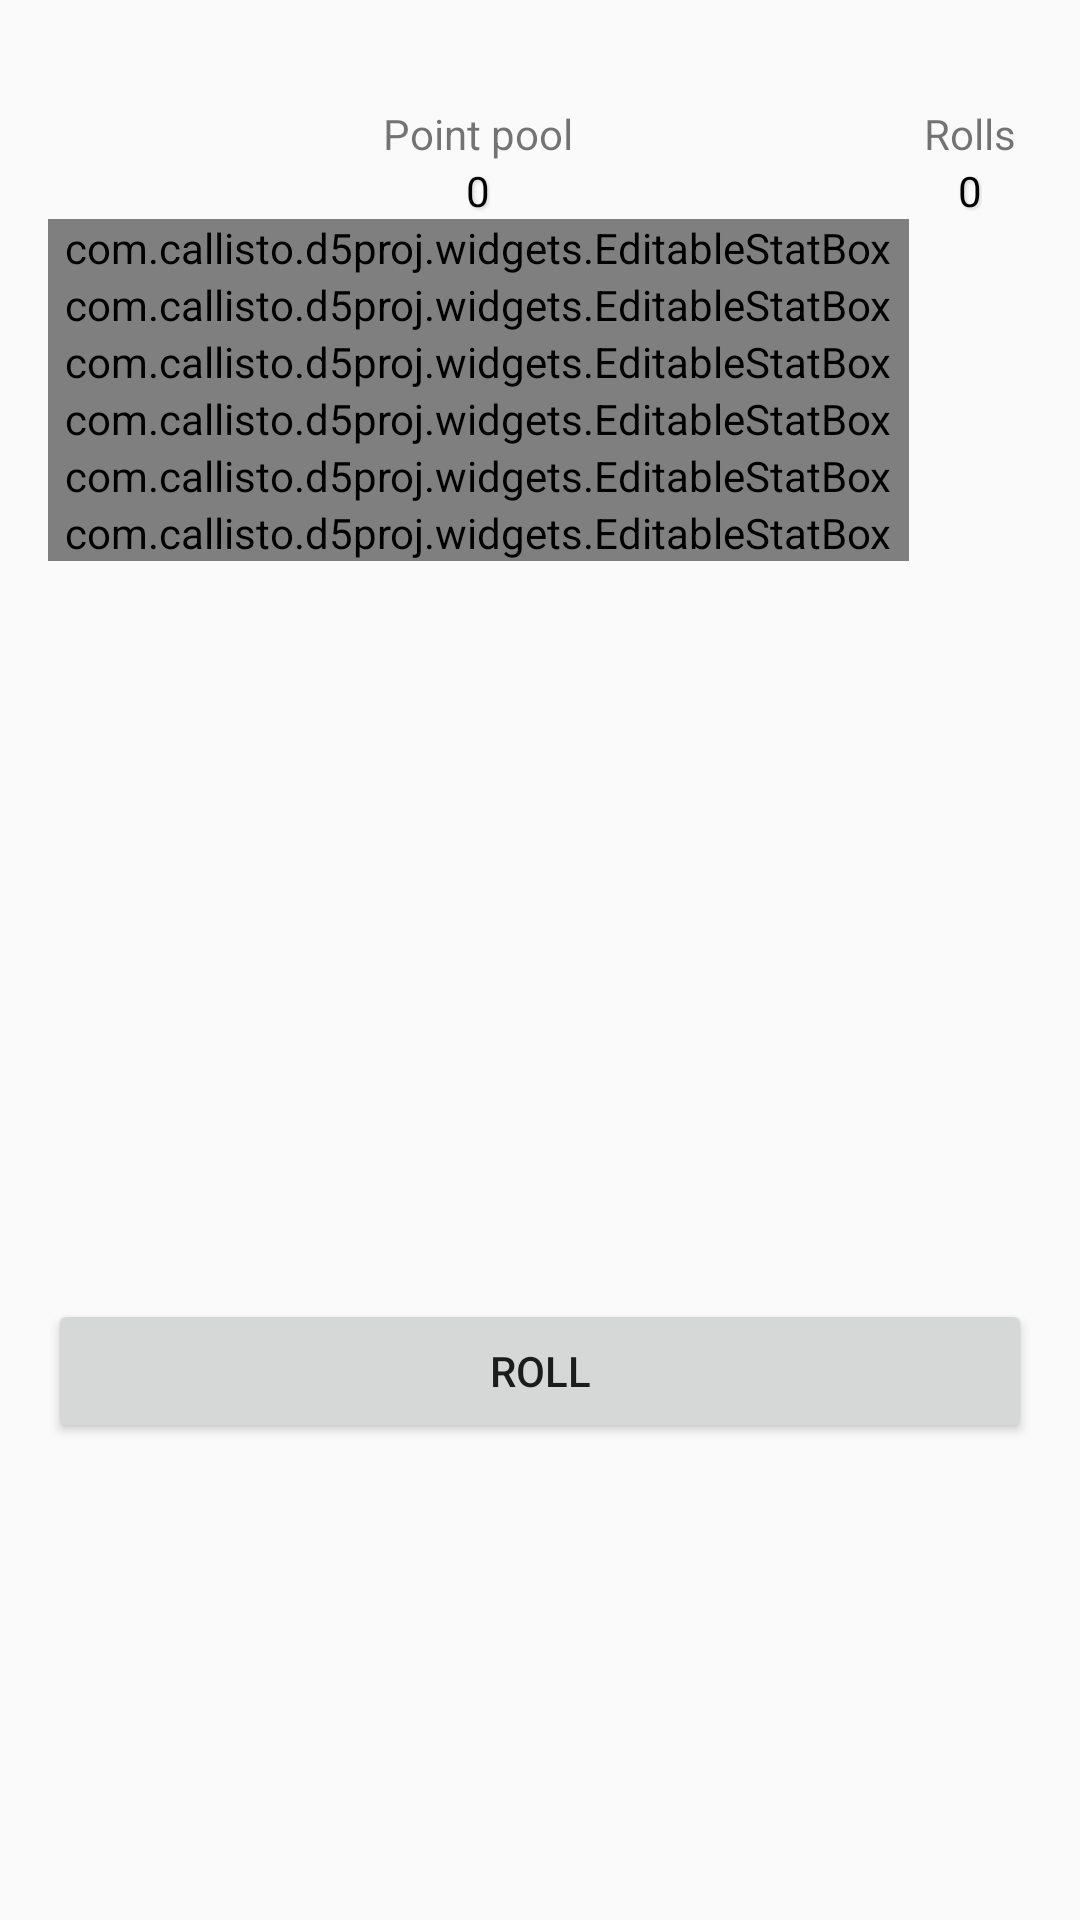

Here is an Android app screen rendered from its layout file. Give the layout XML and the strings, colors and styles it references.
<!-- AndroidManifest.xml: application theme AppTheme -->
<!-- res/layout/fragment_stat_edition.xml -->
<LinearLayout xmlns:android="http://schemas.android.com/apk/res/android"
                xmlns:tools="http://schemas.android.com/tools"
                xmlns:custom="http://schemas.android.com/apk/res-auto"
                android:layout_width="match_parent"
                android:layout_height="match_parent"
                android:paddingLeft="@dimen/activity_horizontal_margin"
                android:paddingRight="@dimen/activity_horizontal_margin"
                android:paddingTop="@dimen/activity_vertical_margin"
                android:paddingBottom="@dimen/activity_vertical_margin"
                android:orientation="vertical"
                tools:context=".MainActivity$PlaceholderFragment">

    <TextView
        android:id="@+id/section_label"
        android:layout_width="wrap_content"
        android:layout_height="wrap_content"/>

    <LinearLayout
        android:layout_width="match_parent"
        android:layout_height="wrap_content"
        android:orientation="horizontal">

        <LinearLayout
            android:layout_width="0dp"
            android:layout_height="wrap_content"
            android:orientation="vertical"
            android:layout_weight="7">

            <LinearLayout
                android:layout_width="match_parent"
                android:layout_height="wrap_content"
                android:orientation="vertical">

                <TextView
                    android:layout_width="wrap_content"
                    android:layout_height="wrap_content"
                    android:text="@string/point_pool"
                    android:layout_gravity="center_horizontal"
                    />

                <TextView
                    android:id="@+id/txtPointPool"
                    android:layout_width="wrap_content"
                    android:layout_height="wrap_content"
                    android:text="0"
                    android:layout_gravity="center_horizontal"
                    style="@style/statNumberEditable"
                    />
            </LinearLayout>

            <com.callisto.d5proj.widgets.EditableStatBox
                android:id="@+id/statBoxStr"
                android:layout_width="match_parent"
                android:layout_height="wrap_content"
                custom:attributeName="Strength"
                custom:attributeValue="0"/>

            <com.callisto.d5proj.widgets.EditableStatBox
                android:id="@+id/statBoxDex"
                android:layout_width="match_parent"
                android:layout_height="wrap_content"
                custom:attributeName="Dexterity"
                custom:attributeValue="0"/>

            <com.callisto.d5proj.widgets.EditableStatBox
                android:id="@+id/statBoxCon"
                android:layout_width="match_parent"
                android:layout_height="wrap_content"
                custom:attributeName="Constitution"
                custom:attributeValue="0"/>

            <com.callisto.d5proj.widgets.EditableStatBox
                android:id="@+id/statBoxInt"
                android:layout_width="match_parent"
                android:layout_height="wrap_content"
                custom:attributeName="Intelligence"
                custom:attributeValue="0"/>

            <com.callisto.d5proj.widgets.EditableStatBox
                android:id="@+id/statBoxWis"
                android:layout_width="match_parent"
                android:layout_height="wrap_content"
                custom:attributeName="Wisdom"
                custom:attributeValue="0"/>

            <com.callisto.d5proj.widgets.EditableStatBox
                android:id="@+id/statBoxCha"
                android:layout_width="match_parent"
                android:layout_height="wrap_content"
                custom:attributeName="Charisma"
                custom:attributeValue="0"/>
        </LinearLayout>

        <LinearLayout
            android:layout_width="0dp"
            android:layout_height="wrap_content"
            android:orientation="vertical"
            android:layout_weight="1">

            <LinearLayout
                android:layout_width="match_parent"
                android:layout_height="wrap_content"
                android:orientation="vertical">

                <TextView
                    android:layout_width="wrap_content"
                    android:layout_height="wrap_content"
                    android:text="@string/panel_rolls_title"
                    android:layout_gravity="center_horizontal"
                    />

                <TextView
                    android:id="@+id/txtTotalRolls"
                    android:layout_width="wrap_content"
                    android:layout_height="wrap_content"
                    android:text="0"
                    android:layout_gravity="center_horizontal"
                    style="@style/statNumberEditable"
                    />
            </LinearLayout>

            <LinearLayout
                android:id="@+id/panelRolls"
                android:layout_width="match_parent"
                android:layout_height="wrap_content"
                android:orientation="vertical">

                <TextView
                    android:id="@+id/txtRandomAttribute1"
                    android:layout_width="fill_parent"
                    android:layout_height="@dimen/attribute_setting_row_height"
                    android:layout_gravity="center"
                    android:gravity="center"
                    android:visibility="invisible"
                    style="@style/statNumberEditable"/>

                <TextView
                    android:id="@+id/txtRandomAttribute2"
                    android:layout_width="fill_parent"
                    android:layout_height="@dimen/attribute_setting_row_height"
                    android:layout_gravity="center"
                    android:gravity="center"
                    android:visibility="invisible"
                    style="@style/statNumberEditable"/>

                <TextView
                    android:id="@+id/txtRandomAttribute3"
                    android:layout_width="fill_parent"
                    android:layout_height="@dimen/attribute_setting_row_height"
                    android:layout_gravity="center"
                    android:gravity="center"
                    android:visibility="invisible"
                    style="@style/statNumberEditable"/>

                <TextView
                    android:id="@+id/txtRandomAttribute4"
                    android:layout_width="fill_parent"
                    android:layout_height="@dimen/attribute_setting_row_height"
                    android:layout_gravity="center"
                    android:gravity="center"
                    android:visibility="invisible"
                    style="@style/statNumberEditable"/>

                <TextView
                    android:id="@+id/txtRandomAttribute5"
                    android:layout_width="fill_parent"
                    android:layout_height="@dimen/attribute_setting_row_height"
                    android:layout_gravity="center"
                    android:gravity="center"
                    android:visibility="invisible"
                    style="@style/statNumberEditable"/>

                <TextView
                    android:id="@+id/txtRandomAttribute6"
                    android:layout_width="fill_parent"
                    android:layout_height="@dimen/attribute_setting_row_height"
                    android:layout_gravity="center"
                    android:gravity="center"
                    android:visibility="invisible"
                    style="@style/statNumberEditable"/>
            </LinearLayout>
        </LinearLayout>

    </LinearLayout>

    <Button
        android:id="@+id/btnRollNewValues"
        android:layout_width="match_parent"
        android:layout_height="wrap_content"
        android:text="@string/btn_roll"/>

    <Button
        android:id="@+id/btnResetRolls"
        android:layout_width="match_parent"
        android:layout_height="wrap_content"
        android:visibility="gone"
        android:text="@string/btn_reset"/>

</LinearLayout>
<!-- resources referenced by this layout -->
<resources>
  <dimen name="activity_horizontal_margin">16dp</dimen>
  <dimen name="activity_vertical_margin">16dp</dimen>
  <dimen name="attribute_setting_row_height">60dp</dimen>
  <string name="btn_reset">Reset</string>
  <string name="btn_roll">Roll</string>
  <string name="panel_rolls_title">Rolls</string>
  <string name="point_pool">Point pool</string>
  <style name="statNumberEditable">
          <item name="android:textColor">@android:color/black</item>
          <item name="android:layout_width">wrap_content</item>
          <item name="android:layout_height">wrap_content</item>
          <item name="android:gravity">center</item>
          <item name="android:layout_gravity">center</item>
          <item name="android:shadowColor">@color/shadow_for_text_white</item>
          <item name="android:shadowDx">2</item>
          <item name="android:shadowDy">2</item>
          <item name="android:shadowRadius">2</item>
      </style>
  <style name="AppTheme" parent="Theme.AppCompat.Light.NoActionBar">
      
          
      </style>
  <color name="shadow_for_text_white">#B3cccccc</color>
</resources>
